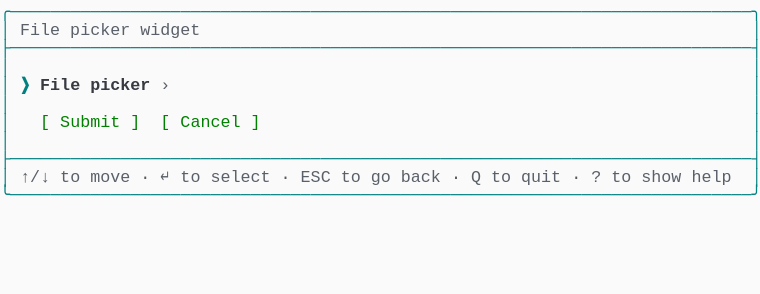
t = 0.00 s
t = 1.03 s: frame unchanged from t = 0.00 s, image omitted
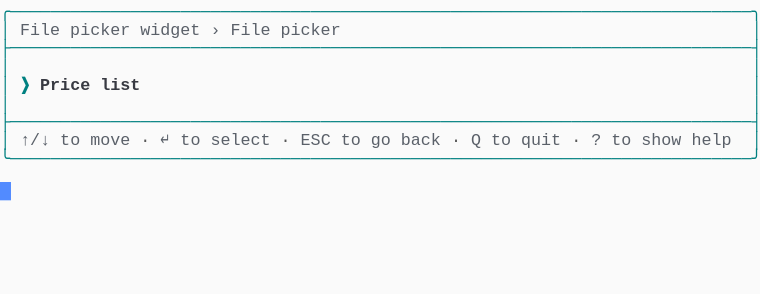
t = 1.98 s
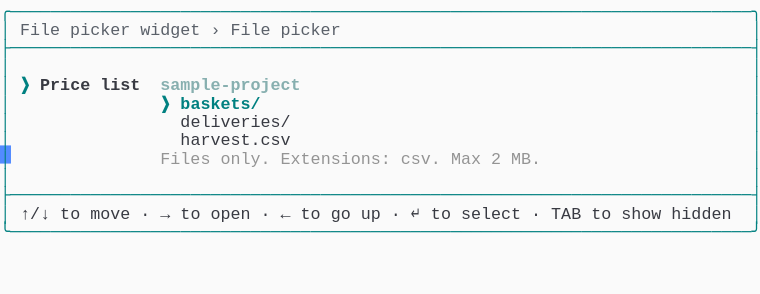
t = 2.80 s
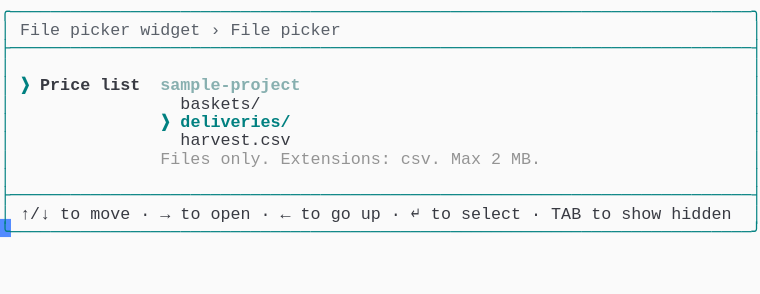
t = 3.69 s
t = 5.06 s: frame unchanged from t = 3.69 s, image omitted

The animated SVG that drew these frames (rendered in a browser with its animation timeline set to each time). Animation: 1 CSS @keyframes rule; one cycle of 5.75 s, repeats indefinitely.

<svg xmlns="http://www.w3.org/2000/svg" xmlns:xlink="http://www.w3.org/1999/xlink" width="760" height="293.92"><rect width="760" height="293.92" rx="0" ry="0" class="a"></rect><svg height="293.92" viewBox="0 0 76 29.392" width="760" xmlns="http://www.w3.org/2000/svg" xmlns:xlink="http://www.w3.org/1999/xlink"><style>.a{fill:rgb(250,250,250)}.b{font-family:Consolas,"Courier New",Courier,"Liberation Mono",monospace}.c{fill:rgb(0,128,128);white-space:pre}.d{fill:rgb(90,96,105);white-space:pre}.e{fill:rgb(88,88,88);white-space:pre}.f{fill:rgb(0,128,128);font-weight:bold;white-space:pre}.g{fill:rgb(56,58,66);font-weight:bold;white-space:pre}.h{fill:rgb(135,175,175);font-weight:bold;white-space:pre}.i{fill:rgb(56,58,66);white-space:pre}.j{fill:rgb(148,148,148);white-space:pre}.k{fill:transparent}.l{fill:rgb(82,139,255)}.n{animation-duration:5.75s;animation-iteration-count:infinite;animation-name:m;animation-timing-function:steps(1,end)}.o{fill:rgb(0,128,0);white-space:pre}@keyframes m{0%{transform:translateX(-0px)}0%{transform:translateX(-76px)}23.9%{transform:translateX(-152px)}38%{transform:translateX(-228px)}52.2%{transform:translateX(-304px)}100%{transform:translateX(-380px)}}</style><g font-family="Consolas, &quot;Courier New&quot;, Courier, &quot;Liberation Mono&quot;, monospace" font-size="1.67" class="b"><defs><symbol id="1"><text x="0" y="1.67" class="c" textLength="76.152" lengthAdjust="spacingAndGlyphs">╭──────────────────────────────────────────────────────────────────────────╮</text></symbol><symbol id="2"><text x="0" y="1.67" class="c" textLength="76.152" lengthAdjust="spacingAndGlyphs">├──────────────────────────────────────────────────────────────────────────┤</text></symbol><symbol id="3"><text x="0" y="1.67" class="c" textLength="1.002" lengthAdjust="spacingAndGlyphs">│</text><text x="75.14999999999999" y="1.67" class="c" textLength="1.002" lengthAdjust="spacingAndGlyphs">│</text></symbol><symbol id="4"><text x="0" y="1.67" class="c" textLength="1.002" lengthAdjust="spacingAndGlyphs">│</text><text x="2.004" y="1.67" class="d" textLength="3.006" lengthAdjust="spacingAndGlyphs">↑/↓</text><text x="6.012" y="1.67" class="d" textLength="2.004" lengthAdjust="spacingAndGlyphs">to</text><text x="9.017999999999999" y="1.67" class="d" textLength="4.008" lengthAdjust="spacingAndGlyphs">move</text><text x="14.027999999999999" y="1.67" class="e" textLength="1.002" lengthAdjust="spacingAndGlyphs">·</text><text x="16.032" y="1.67" class="d" textLength="1.002" lengthAdjust="spacingAndGlyphs">↵</text><text x="18.035999999999998" y="1.67" class="d" textLength="2.004" lengthAdjust="spacingAndGlyphs">to</text><text x="21.041999999999998" y="1.67" class="d" textLength="6.012" lengthAdjust="spacingAndGlyphs">select</text><text x="28.055999999999997" y="1.67" class="e" textLength="1.002" lengthAdjust="spacingAndGlyphs">·</text><text x="30.059999999999995" y="1.67" class="d" textLength="3.006" lengthAdjust="spacingAndGlyphs">ESC</text><text x="34.068" y="1.67" class="d" textLength="2.004" lengthAdjust="spacingAndGlyphs">to</text><text x="37.074" y="1.67" class="d" textLength="2.004" lengthAdjust="spacingAndGlyphs">go</text><text x="40.08" y="1.67" class="d" textLength="4.008" lengthAdjust="spacingAndGlyphs">back</text><text x="45.089999999999996" y="1.67" class="e" textLength="1.002" lengthAdjust="spacingAndGlyphs">·</text><text x="47.093999999999994" y="1.67" class="d" textLength="1.002" lengthAdjust="spacingAndGlyphs">Q</text><text x="49.098" y="1.67" class="d" textLength="2.004" lengthAdjust="spacingAndGlyphs">to</text><text x="52.104" y="1.67" class="d" textLength="4.008" lengthAdjust="spacingAndGlyphs">quit</text><text x="57.114" y="1.67" class="e" textLength="1.002" lengthAdjust="spacingAndGlyphs">·</text><text x="59.117999999999995" y="1.67" class="d" textLength="1.002" lengthAdjust="spacingAndGlyphs">?</text><text x="61.12199999999999" y="1.67" class="d" textLength="2.004" lengthAdjust="spacingAndGlyphs">to</text><text x="64.128" y="1.67" class="d" textLength="4.008" lengthAdjust="spacingAndGlyphs">show</text><text x="69.13799999999999" y="1.67" class="d" textLength="4.008" lengthAdjust="spacingAndGlyphs">help</text><text x="75.14999999999999" y="1.67" class="c" textLength="1.002" lengthAdjust="spacingAndGlyphs">│</text></symbol><symbol id="5"><text x="0" y="1.67" class="c" textLength="76.152" lengthAdjust="spacingAndGlyphs">╰──────────────────────────────────────────────────────────────────────────╯</text></symbol><symbol id="6"><text x="0" y="1.67" class="c" textLength="1.002" lengthAdjust="spacingAndGlyphs">│</text><text x="2.004" y="1.67" class="d" textLength="4.008" lengthAdjust="spacingAndGlyphs">File</text><text x="7.013999999999999" y="1.67" class="d" textLength="6.012" lengthAdjust="spacingAndGlyphs">picker</text><text x="14.027999999999999" y="1.67" class="d" textLength="6.012" lengthAdjust="spacingAndGlyphs">widget</text><text x="21.041999999999998" y="1.67" class="d" textLength="1.002" lengthAdjust="spacingAndGlyphs">›</text><text x="23.045999999999996" y="1.67" class="d" textLength="4.008" lengthAdjust="spacingAndGlyphs">File</text><text x="28.055999999999997" y="1.67" class="d" textLength="6.012" lengthAdjust="spacingAndGlyphs">picker</text><text x="75.14999999999999" y="1.67" class="c" textLength="1.002" lengthAdjust="spacingAndGlyphs">│</text></symbol><symbol id="7"><text x="0" y="1.67" class="c" textLength="1.002" lengthAdjust="spacingAndGlyphs">│</text><text x="2.004" y="1.67" class="f" textLength="1.002" lengthAdjust="spacingAndGlyphs">❯</text><text x="4.008" y="1.67" class="g" textLength="5.01" lengthAdjust="spacingAndGlyphs">Price</text><text x="10.02" y="1.67" class="g" textLength="4.008" lengthAdjust="spacingAndGlyphs">list</text><text x="16.032" y="1.67" class="h" textLength="14.028" lengthAdjust="spacingAndGlyphs">sample-project</text><text x="75.14999999999999" y="1.67" class="c" textLength="1.002" lengthAdjust="spacingAndGlyphs">│</text></symbol><symbol id="8"><text x="0" y="1.67" class="c" textLength="1.002" lengthAdjust="spacingAndGlyphs">│</text><text x="18.035999999999998" y="1.67" class="i" textLength="11.022" lengthAdjust="spacingAndGlyphs">harvest.csv</text><text x="75.14999999999999" y="1.67" class="c" textLength="1.002" lengthAdjust="spacingAndGlyphs">│</text></symbol><symbol id="9"><text x="0" y="1.67" class="c" textLength="1.002" lengthAdjust="spacingAndGlyphs">│</text><text x="16.032" y="1.67" class="j" textLength="5.01" lengthAdjust="spacingAndGlyphs">Files</text><text x="22.043999999999997" y="1.67" class="j" textLength="5.01" lengthAdjust="spacingAndGlyphs">only.</text><text x="28.055999999999997" y="1.67" class="j" textLength="11.022" lengthAdjust="spacingAndGlyphs">Extensions:</text><text x="40.08" y="1.67" class="j" textLength="4.008" lengthAdjust="spacingAndGlyphs">csv.</text><text x="45.089999999999996" y="1.67" class="j" textLength="3.006" lengthAdjust="spacingAndGlyphs">Max</text><text x="49.098" y="1.67" class="j" textLength="1.002" lengthAdjust="spacingAndGlyphs">2</text><text x="51.102" y="1.67" class="j" textLength="3.006" lengthAdjust="spacingAndGlyphs">MB.</text><text x="75.14999999999999" y="1.67" class="c" textLength="1.002" lengthAdjust="spacingAndGlyphs">│</text></symbol><symbol id="10"><text x="0" y="1.67" class="c" textLength="1.002" lengthAdjust="spacingAndGlyphs">│</text><text x="2.004" y="1.67" class="i" textLength="3.006" lengthAdjust="spacingAndGlyphs">↑/↓</text><text x="6.012" y="1.67" class="i" textLength="2.004" lengthAdjust="spacingAndGlyphs">to</text><text x="9.017999999999999" y="1.67" class="i" textLength="4.008" lengthAdjust="spacingAndGlyphs">move</text><text x="14.027999999999999" y="1.67" class="i" textLength="1.002" lengthAdjust="spacingAndGlyphs">·</text><text x="16.032" y="1.67" class="i" textLength="1.002" lengthAdjust="spacingAndGlyphs">→</text><text x="18.035999999999998" y="1.67" class="i" textLength="2.004" lengthAdjust="spacingAndGlyphs">to</text><text x="21.041999999999998" y="1.67" class="i" textLength="4.008" lengthAdjust="spacingAndGlyphs">open</text><text x="26.052" y="1.67" class="i" textLength="1.002" lengthAdjust="spacingAndGlyphs">·</text><text x="28.055999999999997" y="1.67" class="i" textLength="1.002" lengthAdjust="spacingAndGlyphs">←</text><text x="30.059999999999995" y="1.67" class="i" textLength="2.004" lengthAdjust="spacingAndGlyphs">to</text><text x="33.065999999999995" y="1.67" class="i" textLength="2.004" lengthAdjust="spacingAndGlyphs">go</text><text x="36.071999999999996" y="1.67" class="i" textLength="2.004" lengthAdjust="spacingAndGlyphs">up</text><text x="39.077999999999996" y="1.67" class="i" textLength="1.002" lengthAdjust="spacingAndGlyphs">·</text><text x="41.082" y="1.67" class="i" textLength="1.002" lengthAdjust="spacingAndGlyphs">↵</text><text x="43.086" y="1.67" class="i" textLength="2.004" lengthAdjust="spacingAndGlyphs">to</text><text x="46.09199999999999" y="1.67" class="i" textLength="6.012" lengthAdjust="spacingAndGlyphs">select</text><text x="53.105999999999995" y="1.67" class="i" textLength="1.002" lengthAdjust="spacingAndGlyphs">·</text><text x="55.10999999999999" y="1.67" class="i" textLength="3.006" lengthAdjust="spacingAndGlyphs">TAB</text><text x="59.117999999999995" y="1.67" class="i" textLength="2.004" lengthAdjust="spacingAndGlyphs">to</text><text x="62.123999999999995" y="1.67" class="i" textLength="4.008" lengthAdjust="spacingAndGlyphs">show</text><text x="67.134" y="1.67" class="i" textLength="6.012" lengthAdjust="spacingAndGlyphs">hidden</text><text x="75.14999999999999" y="1.67" class="c" textLength="1.002" lengthAdjust="spacingAndGlyphs">│</text></symbol><symbol id="11"><text x="0" y="1.67" class="c" textLength="1.002" lengthAdjust="spacingAndGlyphs">│</text><text x="18.035999999999998" y="1.67" class="i" textLength="8.016" lengthAdjust="spacingAndGlyphs">baskets/</text><text x="75.14999999999999" y="1.67" class="c" textLength="1.002" lengthAdjust="spacingAndGlyphs">│</text></symbol><symbol id="12"><text x="0" y="1.67" class="c" textLength="1.002" lengthAdjust="spacingAndGlyphs">│</text><text x="16.032" y="1.67" class="f" textLength="1.002" lengthAdjust="spacingAndGlyphs">❯</text><text x="18.035999999999998" y="1.67" class="f" textLength="11.022" lengthAdjust="spacingAndGlyphs">deliveries/</text><text x="75.14999999999999" y="1.67" class="c" textLength="1.002" lengthAdjust="spacingAndGlyphs">│</text></symbol><symbol id="a"><rect height="16" width="76" x="0" y="0" class="k"></rect></symbol><symbol id="b"><rect height="1.837" width="1.1022" class="l"></rect></symbol></defs><rect height="29.392" width="76" class="a"></rect><g class="n"><svg x="0" y="0" width="456"><svg x="0"><use xlink:href="#a"></use><use xlink:href="#b" x="-0.0040000000000000036" y="0"></use></svg><svg x="76"><use xlink:href="#a"></use><use xlink:href="#b" x="75.996" y="18.195"></use><use xlink:href="#1" y="0"></use><text x="0" y="3.5069999999999997" class="c" textLength="1.002" lengthAdjust="spacingAndGlyphs">│</text><text x="2.004" y="3.5069999999999997" class="d" textLength="4.008" lengthAdjust="spacingAndGlyphs">File</text><text x="7.013999999999999" y="3.5069999999999997" class="d" textLength="6.012" lengthAdjust="spacingAndGlyphs">picker</text><text x="14.027999999999999" y="3.5069999999999997" class="d" textLength="6.012" lengthAdjust="spacingAndGlyphs">widget</text><text x="75.14999999999999" y="3.5069999999999997" class="c" textLength="1.002" lengthAdjust="spacingAndGlyphs">│</text><use xlink:href="#2" y="3.674"></use><use xlink:href="#3" y="5.511"></use><text x="0" y="9.018" class="c" textLength="1.002" lengthAdjust="spacingAndGlyphs">│</text><text x="2.004" y="9.018" class="f" textLength="1.002" lengthAdjust="spacingAndGlyphs">❯</text><text x="4.008" y="9.018" class="g" textLength="4.008" lengthAdjust="spacingAndGlyphs">File</text><text x="9.017999999999999" y="9.018" class="g" textLength="6.012" lengthAdjust="spacingAndGlyphs">picker</text><text x="16.032" y="9.018" class="d" textLength="1.002" lengthAdjust="spacingAndGlyphs">›</text><text x="75.14999999999999" y="9.018" class="c" textLength="1.002" lengthAdjust="spacingAndGlyphs">│</text><use xlink:href="#3" y="9.185"></use><text x="0" y="12.692" class="c" textLength="1.002" lengthAdjust="spacingAndGlyphs">│</text><text x="4.008" y="12.692" class="o" textLength="1.002" lengthAdjust="spacingAndGlyphs">[</text><text x="6.012" y="12.692" class="o" textLength="6.012" lengthAdjust="spacingAndGlyphs">Submit</text><text x="13.026" y="12.692" class="o" textLength="1.002" lengthAdjust="spacingAndGlyphs">]</text><text x="16.032" y="12.692" class="o" textLength="1.002" lengthAdjust="spacingAndGlyphs">[</text><text x="18.035999999999998" y="12.692" class="o" textLength="6.012" lengthAdjust="spacingAndGlyphs">Cancel</text><text x="25.05" y="12.692" class="o" textLength="1.002" lengthAdjust="spacingAndGlyphs">]</text><text x="75.14999999999999" y="12.692" class="c" textLength="1.002" lengthAdjust="spacingAndGlyphs">│</text><use xlink:href="#3" y="12.859"></use><use xlink:href="#2" y="14.696"></use><use xlink:href="#4" y="16.533"></use><use xlink:href="#5" y="18.37"></use></svg><svg x="152"><use xlink:href="#a"></use><use xlink:href="#b" x="75.996" y="14.520999999999999"></use><use xlink:href="#1" y="0"></use><use xlink:href="#6" y="1.837"></use><use xlink:href="#2" y="3.674"></use><use xlink:href="#3" y="5.511"></use><text x="0" y="9.018" class="c" textLength="1.002" lengthAdjust="spacingAndGlyphs">│</text><text x="2.004" y="9.018" class="f" textLength="1.002" lengthAdjust="spacingAndGlyphs">❯</text><text x="4.008" y="9.018" class="g" textLength="5.01" lengthAdjust="spacingAndGlyphs">Price</text><text x="10.02" y="9.018" class="g" textLength="4.008" lengthAdjust="spacingAndGlyphs">list</text><text x="75.14999999999999" y="9.018" class="c" textLength="1.002" lengthAdjust="spacingAndGlyphs">│</text><use xlink:href="#3" y="9.185"></use><use xlink:href="#2" y="11.022"></use><use xlink:href="#4" y="12.859"></use><use xlink:href="#5" y="14.696"></use></svg><svg x="228"><use xlink:href="#a"></use><use xlink:href="#b" x="75.996" y="21.869"></use><use xlink:href="#1" y="0"></use><use xlink:href="#6" y="1.837"></use><use xlink:href="#2" y="3.674"></use><use xlink:href="#3" y="5.511"></use><use xlink:href="#7" y="7.348"></use><text x="0" y="10.855" class="c" textLength="1.002" lengthAdjust="spacingAndGlyphs">│</text><text x="16.032" y="10.855" class="f" textLength="1.002" lengthAdjust="spacingAndGlyphs">❯</text><text x="18.035999999999998" y="10.855" class="f" textLength="8.016" lengthAdjust="spacingAndGlyphs">baskets/</text><text x="75.14999999999999" y="10.855" class="c" textLength="1.002" lengthAdjust="spacingAndGlyphs">│</text><text x="0" y="12.692" class="c" textLength="1.002" lengthAdjust="spacingAndGlyphs">│</text><text x="18.035999999999998" y="12.692" class="i" textLength="11.022" lengthAdjust="spacingAndGlyphs">deliveries/</text><text x="75.14999999999999" y="12.692" class="c" textLength="1.002" lengthAdjust="spacingAndGlyphs">│</text><use xlink:href="#8" y="12.859"></use><use xlink:href="#9" y="14.696"></use><use xlink:href="#3" y="16.533"></use><use xlink:href="#2" y="18.37"></use><use xlink:href="#10" y="20.206999999999997"></use><use xlink:href="#5" y="22.044"></use></svg><svg x="304"><use xlink:href="#a"></use><use xlink:href="#b" x="75.996" y="21.869"></use><use xlink:href="#1" y="0"></use><use xlink:href="#6" y="1.837"></use><use xlink:href="#2" y="3.674"></use><use xlink:href="#3" y="5.511"></use><use xlink:href="#7" y="7.348"></use><use xlink:href="#11" y="9.185"></use><use xlink:href="#12" y="11.022"></use><use xlink:href="#8" y="12.859"></use><use xlink:href="#9" y="14.696"></use><use xlink:href="#3" y="16.533"></use><use xlink:href="#2" y="18.37"></use><use xlink:href="#10" y="20.206999999999997"></use><use xlink:href="#5" y="22.044"></use></svg><svg x="380"><use xlink:href="#a"></use><use xlink:href="#b" x="0.996" y="23.706000000000003"></use><use xlink:href="#1" y="0"></use><use xlink:href="#6" y="1.837"></use><use xlink:href="#2" y="3.674"></use><use xlink:href="#3" y="5.511"></use><use xlink:href="#7" y="7.348"></use><use xlink:href="#11" y="9.185"></use><use xlink:href="#12" y="11.022"></use><use xlink:href="#8" y="12.859"></use><use xlink:href="#9" y="14.696"></use><use xlink:href="#3" y="16.533"></use><use xlink:href="#2" y="18.37"></use><use xlink:href="#10" y="20.206999999999997"></use><use xlink:href="#5" y="22.044"></use></svg></svg></g></g></svg></svg>
